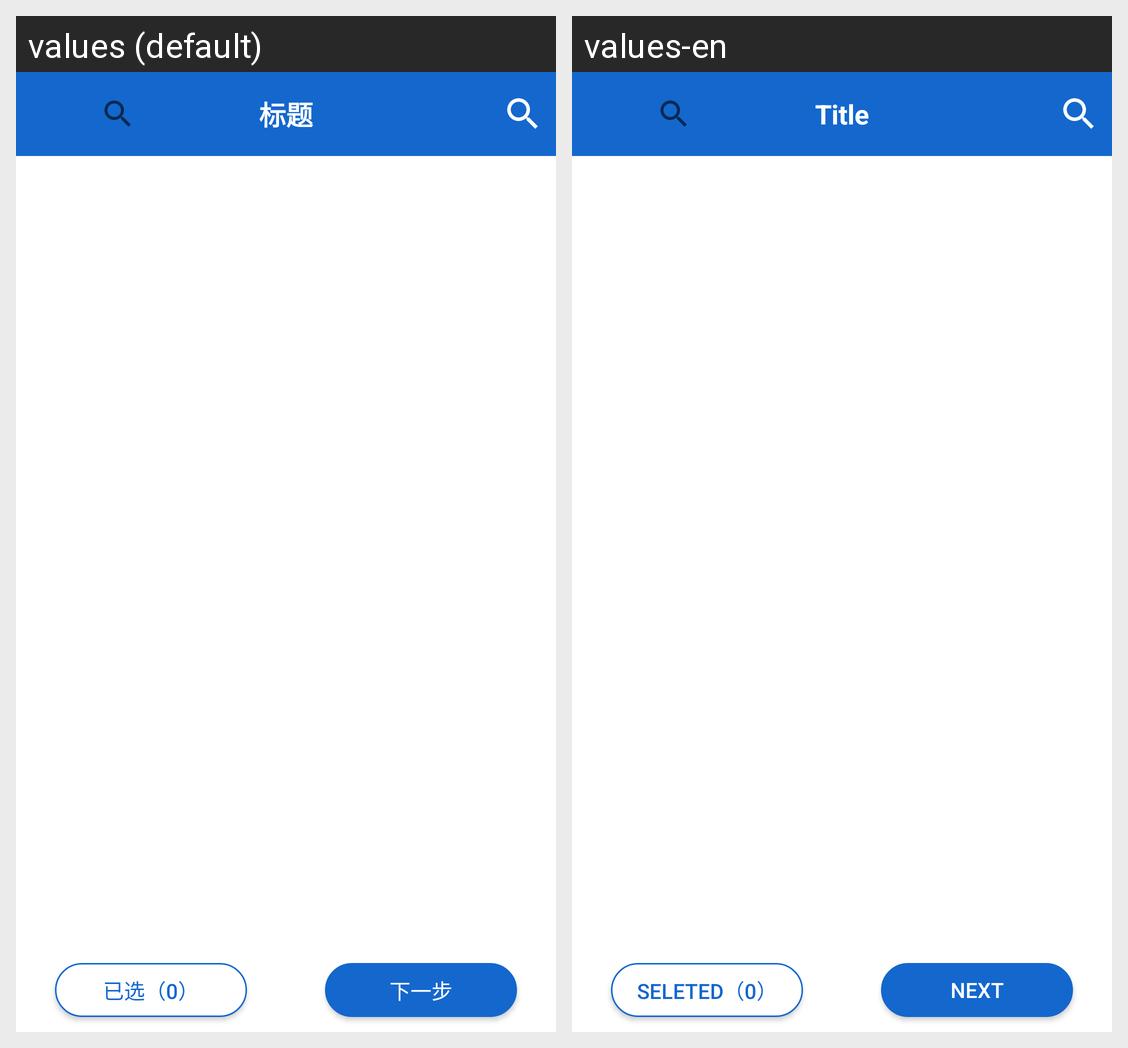

The Android screen above is rendered under two locales of the same app. Produce the string resources it draws, with the default and per-locale values.
Android screen res/layout/activity_choose_file.xml rendered under 2 locales, left to right: values (default), values-en. Device: Nexus 5 (rendered at 1080×1920; each locale shown at half size, 540×960, under a caption strip naming it); theme AppTheme.NoActionBar.
Strings drawn on this screen, with the default value and each locale's value (text and hints the layout hard-codes, and strings that could not be matched under every locale, appear in the picture but are not listed):

str_title
  values: 标题
  values-en: Title

str_next
  values: 下一步
  values-en: Next
